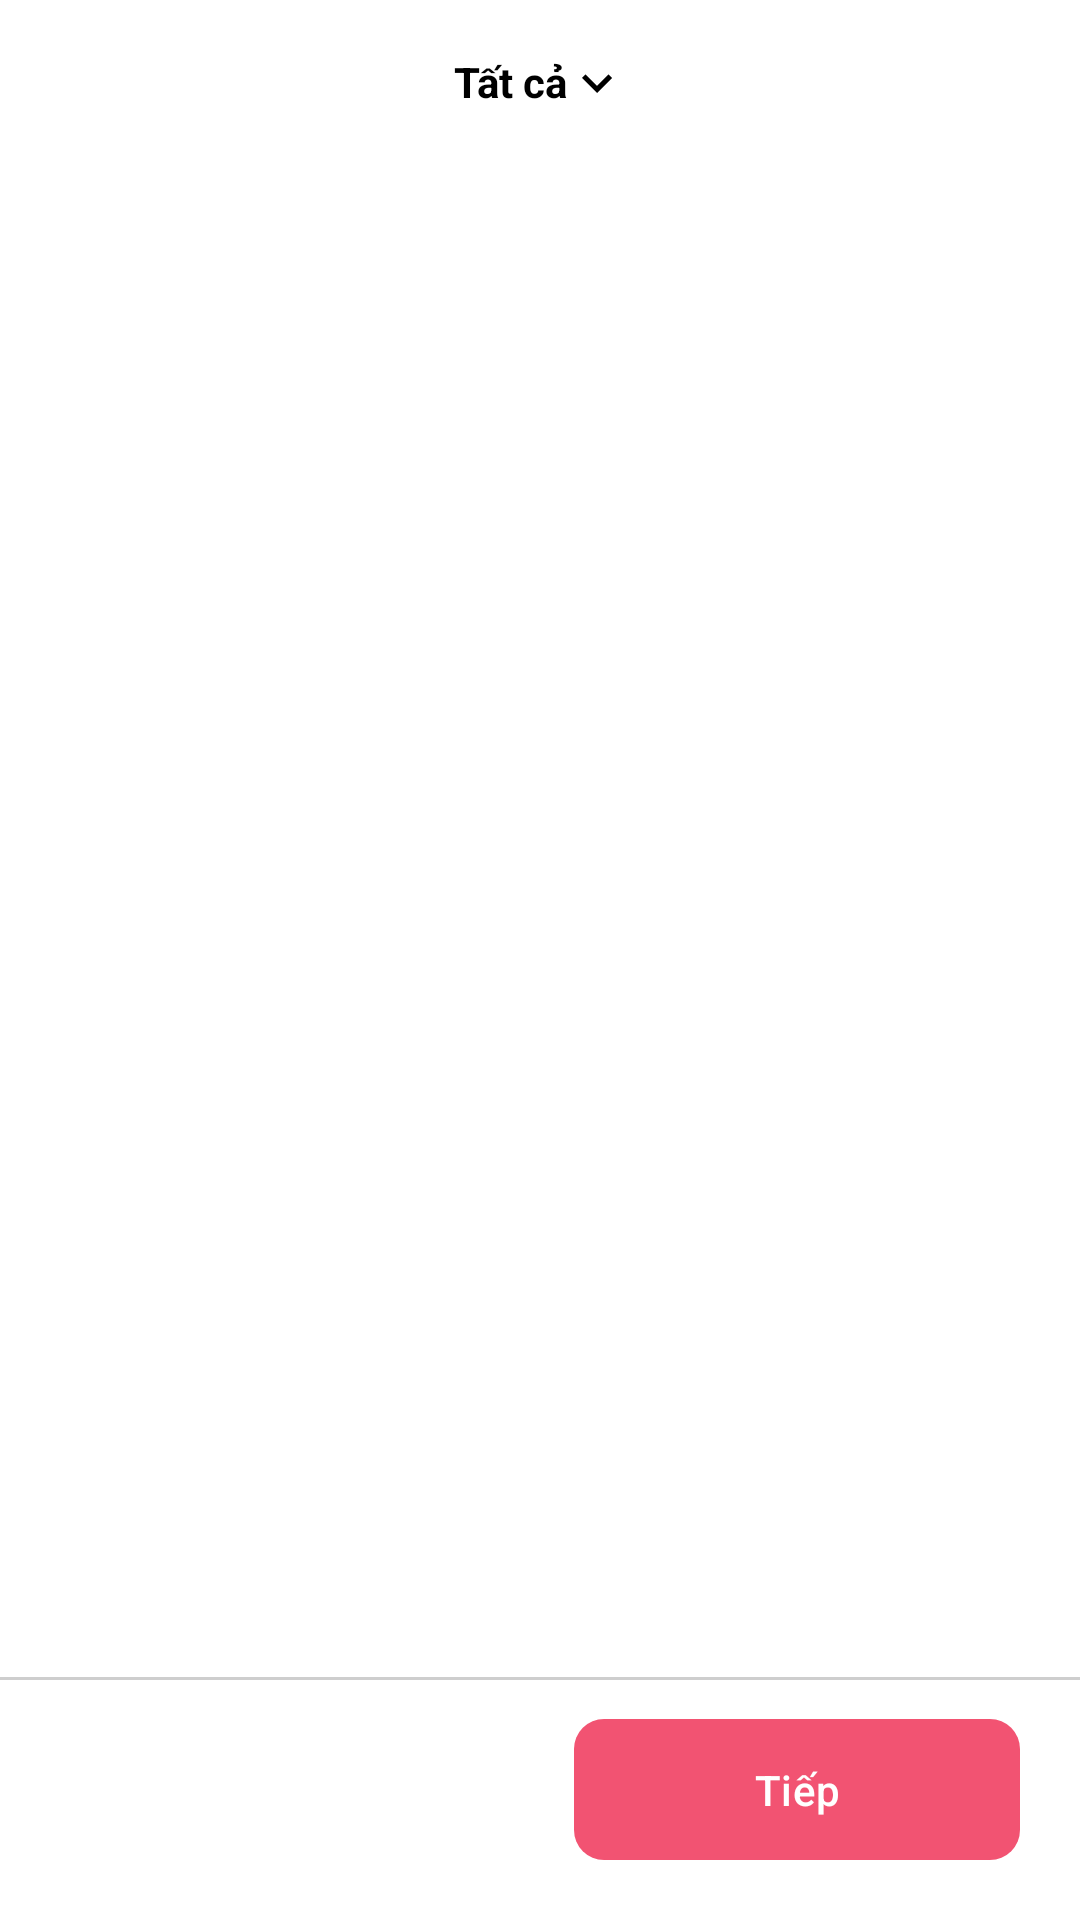

This screen was rendered from an Android layout file. Write that file and the resources it references.
<!-- AndroidManifest.xml: application theme Theme.TiktokApp -->
<!-- res/layout/activity_choose_file.xml -->
<?xml version="1.0" encoding="utf-8"?>
<androidx.constraintlayout.widget.ConstraintLayout xmlns:android="http://schemas.android.com/apk/res/android"
    xmlns:app="http://schemas.android.com/apk/res-auto"
    xmlns:tools="http://schemas.android.com/tools"
    android:id="@+id/main"
    android:layout_width="match_parent"
    android:layout_height="match_parent"
    android:background="@color/white"
    tools:context=".activity.ChooseFileActivity">

    <androidx.constraintlayout.widget.ConstraintLayout
        android:id="@+id/constraintLayout"
        android:layout_width="match_parent"
        android:layout_height="wrap_content"
        android:paddingVertical="10dp"
        app:layout_constraintEnd_toEndOf="parent"
        app:layout_constraintHorizontal_bias="0.0"
        app:layout_constraintStart_toStartOf="parent"
        app:layout_constraintTop_toTopOf="parent">

        <ImageView
            android:id="@+id/btnClose"
            android:padding="10dp"
            android:layout_width="35dp"
            android:layout_height="35dp"
            android:layout_marginStart="16dp"
            android:src="@drawable/close"
            app:layout_constraintBottom_toBottomOf="parent"
            app:layout_constraintStart_toStartOf="parent"
            app:layout_constraintTop_toTopOf="parent" />

        <LinearLayout
            android:layout_width="wrap_content"
            android:layout_height="wrap_content"
            app:layout_constraintBottom_toBottomOf="parent"
            app:layout_constraintEnd_toEndOf="parent"
            app:layout_constraintStart_toStartOf="parent"
            app:layout_constraintTop_toTopOf="parent">

            <TextView
                android:layout_width="wrap_content"
                android:layout_height="wrap_content"
                android:text="Tất cả"
                android:textSize="14dp"
                android:textColor="@color/black"
                android:textStyle="bold" />

            <ImageView
                android:layout_width="20dp"
                android:layout_height="20dp"
                android:src="@drawable/down_arrow" />
        </LinearLayout>
    </androidx.constraintlayout.widget.ConstraintLayout>

    <androidx.constraintlayout.widget.ConstraintLayout
        android:id="@+id/constraintLayout8"
        android:layout_width="match_parent"
        android:layout_height="wrap_content"
        android:paddingBottom="16dp"
        app:layout_constraintBottom_toBottomOf="parent"
        app:layout_constraintEnd_toEndOf="parent"
        app:layout_constraintHorizontal_bias="1.0"
        app:layout_constraintStart_toStartOf="parent">

        <com.google.android.material.button.MaterialButton
            android:id="@+id/btnContinue"
            android:layout_width="wrap_content"
            android:layout_height="wrap_content"
            android:layout_marginTop="10dp"
            android:layout_marginEnd="20dp"
            android:alpha="0.8"
            android:paddingHorizontal="60dp"
            android:paddingVertical="14dp"
            android:text="Tiếp"
            app:backgroundTint="@color/primary"
            app:cornerRadius="10dp"
            app:layout_constraintBottom_toBottomOf="parent"
            app:layout_constraintEnd_toEndOf="parent"
            app:layout_constraintTop_toTopOf="parent"
            app:layout_constraintVertical_bias="1.0" />

        <View
            android:id="@+id/line"
            android:layout_width="match_parent"
            android:layout_height="1dp"
            android:background="@color/gray"
            android:alpha="0.3"
            app:layout_constraintEnd_toEndOf="parent"
            app:layout_constraintStart_toStartOf="parent"
            app:layout_constraintTop_toTopOf="parent" />


    </androidx.constraintlayout.widget.ConstraintLayout>

    <LinearLayout
        android:id="@+id/layout_list_view"
        android:layout_width="0dp"
        android:layout_height="0dp"
        android:orientation="vertical"
        android:padding="8dp"
        app:layout_constraintBottom_toTopOf="@+id/constraintLayout8"
        app:layout_constraintEnd_toEndOf="parent"
        app:layout_constraintStart_toStartOf="parent"
        app:layout_constraintTop_toBottomOf="@+id/constraintLayout"></LinearLayout>

</androidx.constraintlayout.widget.ConstraintLayout>
<!-- resources referenced by this layout -->
<resources>
  <color name="black">#FF000000</color>
  <color name="gray">#5D5D5D</color>
  <color name="primary">#EF2950</color>
  <color name="white">#FFFFFFFF</color>
  <!-- drawable down_arrow (drawable) -->
  <vector xmlns:android="http://schemas.android.com/apk/res/android" android:height="32dp" android:tint="#000000" android:viewportHeight="24" android:viewportWidth="24" android:width="32dp">
        
      <path android:fillColor="@android:color/black" android:pathData="M7.41,8.59L12,13.17l4.59,-4.58L18,10l-6,6 -6,-6 1.41,-1.41z"/>
      
  </vector>
  <style name="Theme.TiktokApp" parent="Base.Theme.TiktokApp" />
  <style name="Base.Theme.TiktokApp" parent="Theme.Material3.DayNight.NoActionBar">
          
          
      </style>
</resources>
